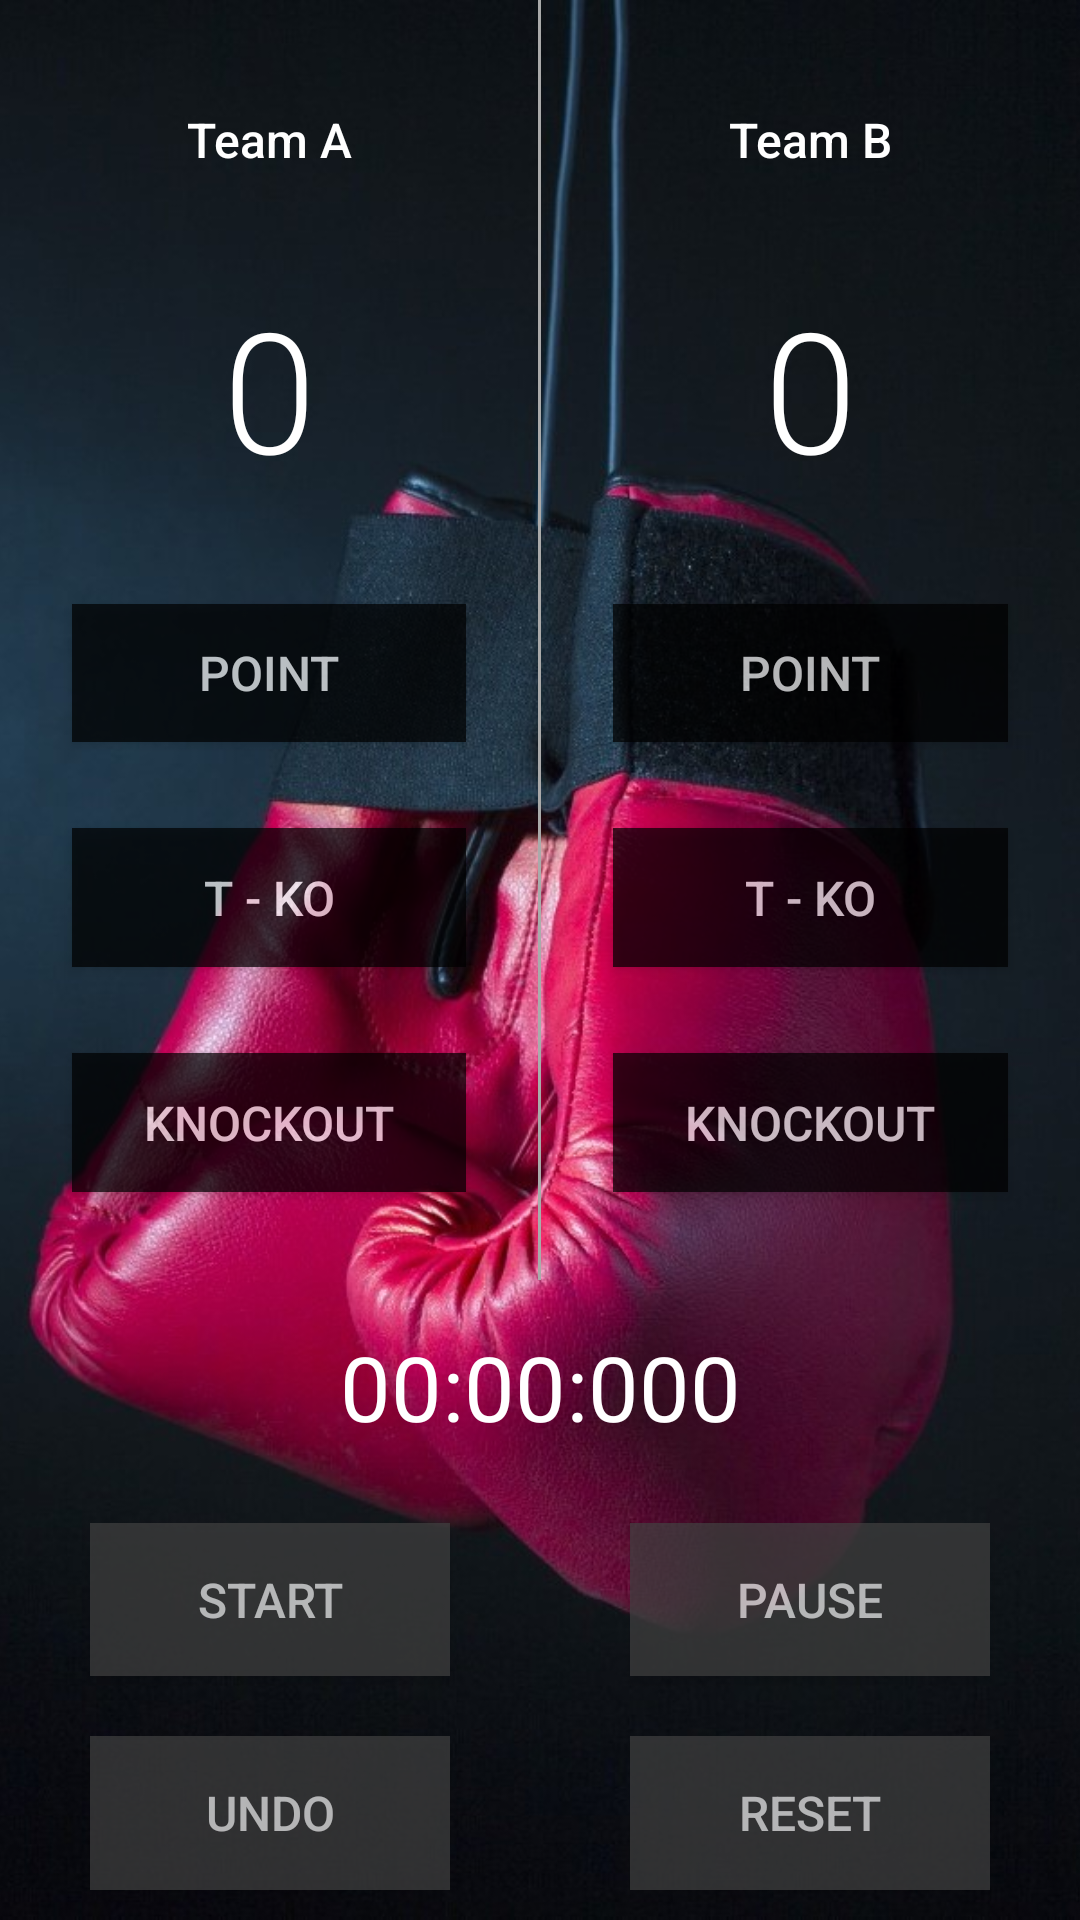

Reconstruct the res/layout file that produces this screen, plus the resources it refers to.
<!-- AndroidManifest.xml: application theme AppTheme -->
<!-- res/layout/activity_kick_boxing.xml -->
<?xml version="1.0" encoding="utf-8"?>
<RelativeLayout xmlns:android="http://schemas.android.com/apk/res/android"
    xmlns:tools="http://schemas.android.com/tools"
    android:layout_width="match_parent"
    android:layout_height="match_parent">

    <ImageView
        android:layout_width="match_parent"
        android:layout_height="match_parent"
        android:scaleType="centerCrop"
        android:src="@drawable/kickboxing_background_image" />

    <LinearLayout
        android:layout_width="match_parent"
        android:layout_height="match_parent"
        android:orientation="vertical">

        <LinearLayout
            android:layout_width="match_parent"
            android:layout_height="0dp"
            android:layout_weight="6"
            android:orientation="horizontal">

            <LinearLayout
                android:layout_width="0dp"
                android:layout_height="match_parent"
                android:layout_weight="1"
                android:orientation="vertical">

                <TextView
                    android:id="@+id/teamANameKickBoxing"
                    android:layout_width="match_parent"
                    android:layout_height="0dp"
                    android:layout_weight="1"
                    android:fontFamily="sans-serif-medium"
                    android:gravity="center|bottom"
                    android:text="Team A"
                    android:textColor="#ffffff"
                    android:textSize="16dp" />

                <TextView
                    android:id="@+id/team_a_score"
                    android:layout_width="match_parent"
                    android:layout_height="0dp"
                    android:layout_weight="2.5"
                    android:fontFamily="sans-serif-light"
                    android:gravity="center"
                    android:text="0"
                    android:textColor="#ffffff"
                    android:textSize="56dp" />

                <Button
                    android:layout_width="match_parent"
                    android:layout_height="0dp"
                    android:layout_marginLeft="24dp"
                    android:layout_marginRight="24dp"
                    android:layout_weight="0.8"
                    android:alpha="0.7"
                    android:background="#000000"
                    android:onClick="addOneForTeamA"
                    android:text="Point"
                    android:textColor="#ffffff"
                    android:textSize="16dp" />

                <View
                    android:layout_width="match_parent"
                    android:layout_height="0dp"
                    android:layout_weight="0.5" />

                <Button
                    android:layout_width="match_parent"
                    android:layout_height="0dp"
                    android:layout_marginLeft="24dp"
                    android:layout_marginRight="24dp"
                    android:layout_weight="0.8"
                    android:alpha="0.7"
                    android:background="#000000"
                    android:onClick="knockOutA"
                    android:text="T - KO"
                    android:textColor="#ffffff"
                    android:textSize="16dp" />

                <View
                    android:layout_width="match_parent"
                    android:layout_height="0dp"
                    android:layout_weight="0.5" />
                <Button
                    android:layout_width="match_parent"
                    android:layout_height="0dp"
                    android:layout_marginLeft="24dp"
                    android:layout_marginRight="24dp"
                    android:layout_weight="0.8"
                    android:alpha="0.7"
                    android:background="#000000"
                    android:onClick="knockOutA"
                    android:text="Knockout"
                    android:textColor="#ffffff"
                    android:textSize="16dp" />

                <View
                    android:layout_width="match_parent"
                    android:layout_height="0dp"
                    android:layout_weight="0.5" />

            </LinearLayout>

            <View
                android:layout_width="1dp"
                android:layout_height="match_parent"
                android:background="@android:color/darker_gray">

            </View>

            <LinearLayout
                android:layout_width="0dp"
                android:layout_height="match_parent"
                android:layout_weight="1"
                android:orientation="vertical">

                <TextView
                    android:id="@+id/teamBNameKickBoxing"
                    android:layout_width="match_parent"
                    android:layout_height="0dp"
                    android:layout_weight="1"
                    android:fontFamily="sans-serif-medium"
                    android:gravity="center|bottom"
                    android:text="Team B"
                    android:textColor="#ffffff"
                    android:textSize="16dp" />

                <TextView
                    android:id="@+id/team_b_score"
                    android:layout_width="match_parent"
                    android:layout_height="0dp"
                    android:layout_weight="2.5"
                    android:fontFamily="sans-serif-light"
                    android:gravity="center"
                    android:text="0"
                    android:textColor="#ffffff"
                    android:textSize="56dp" />

                <Button
                    android:layout_width="match_parent"
                    android:layout_height="0dp"
                    android:layout_marginLeft="24dp"
                    android:layout_marginRight="24dp"
                    android:layout_weight="0.8"
                    android:alpha="0.7"
                    android:background="#000000"
                    android:onClick="addOneForTeamB"
                    android:text="Point"
                    android:textColor="#ffffff"
                    android:textSize="16dp" />

                <View
                    android:layout_width="match_parent"
                    android:layout_height="0dp"
                    android:layout_weight="0.5" />

                <Button
                    android:layout_width="match_parent"
                    android:layout_height="0dp"
                    android:layout_marginLeft="24dp"
                    android:layout_marginRight="24dp"
                    android:layout_weight="0.8"
                    android:alpha="0.7"
                    android:background="#000000"
                    android:onClick="knockOutB"
                    android:text="T - KO"
                    android:textColor="#ffffff"
                    android:textSize="16dp" />

                <View
                    android:layout_width="match_parent"
                    android:layout_height="0dp"
                    android:layout_weight="0.5" />
                <Button
                    android:layout_width="match_parent"
                    android:layout_height="0dp"
                    android:layout_marginLeft="24dp"
                    android:layout_marginRight="24dp"
                    android:layout_weight="0.8"
                    android:alpha="0.7"
                    android:background="#000000"
                    android:onClick="knockOutB"
                    android:text="Knockout"
                    android:textColor="#ffffff"
                    android:textSize="16dp" />

                <View
                    android:layout_width="match_parent"
                    android:layout_height="0dp"
                    android:layout_weight="0.5" />

            </LinearLayout>
        </LinearLayout>

        <TextView
            android:id="@+id/timer"
            android:layout_width="match_parent"
            android:layout_height="0dp"
            android:layout_weight="1"
            android:height="40dp"
            android:gravity="center"
            android:text="00:00:000"
            android:textColor="#FFFFFF"
            android:textSize="30sp" />

        <LinearLayout
            android:id="@+id/second_last_button"
            android:layout_width="match_parent"
            android:layout_height="0dp"
            android:layout_above="@+id/last_button"
            android:layout_weight="1"
            android:orientation="horizontal">

            <Button
                android:id="@+id/startButton"
                android:layout_width="0dp"
                android:layout_height="match_parent"
                android:layout_marginBottom="10dp"
                android:layout_marginLeft="30dp"
                android:layout_marginRight="30dp"
                android:layout_marginTop="10dp"
                android:layout_weight="1"
                android:alpha="0.7"
                android:background="#424242"
                android:onClick="startClock"
                android:text="START"
                android:textColor="#ffffff"
                android:textSize="16dp" />

            <Button
                android:id="@+id/pauseButton"
                android:layout_width="0dp"
                android:layout_height="match_parent"
                android:layout_marginBottom="10dp"
                android:layout_marginLeft="30dp"
                android:layout_marginRight="30dp"
                android:layout_marginTop="10dp"
                android:layout_weight="1"
                android:alpha="0.7"
                android:background="#424242"
                android:onClick="pauseClock"
                android:text="PAUSE"
                android:textColor="#ffffff"
                android:textSize="16dp" />
        </LinearLayout>


        <LinearLayout
            android:id="@+id/last_button"
            android:layout_width="match_parent"
            android:layout_height="0dp"
            android:layout_weight="1"
            android:orientation="horizontal">

            <Button
                android:id="@+id/undoButton"
                android:layout_width="0dp"
                android:layout_height="match_parent"
                android:layout_marginBottom="10dp"
                android:layout_marginLeft="30dp"
                android:layout_marginRight="30dp"
                android:layout_marginTop="10dp"
                android:layout_weight="1"
                android:alpha="0.7"
                android:background="#424242"
                android:onClick="undoScores"
                android:text="UNDO"
                android:textColor="#ffffff"
                android:textSize="16dp" />

            <Button
                android:id="@+id/resetButton"
                android:layout_width="0dp"
                android:layout_height="match_parent"
                android:layout_marginBottom="10dp"
                android:layout_marginLeft="30dp"
                android:layout_marginRight="30dp"
                android:layout_marginTop="10dp"
                android:layout_weight="1"
                android:alpha="0.7"
                android:background="#424242"
                android:onClick="resetScores"
                android:text="RESET"
                android:textColor="#ffffff"
                android:textSize="16dp" />
        </LinearLayout>

    </LinearLayout>
</RelativeLayout>
<!-- resources referenced by this layout -->
<resources>
  <!-- drawable kickboxing_background_image: jpg bitmap (drawable, 118865 bytes) -->
  <style name="AppTheme" parent="Theme.AppCompat.Light.DarkActionBar">
          
          <item name="colorPrimary">#2196F3</item>
          <item name="colorPrimaryDark">#1976D2</item>
          <item name="colorAccent">#448AFF</item>
      </style>
</resources>
